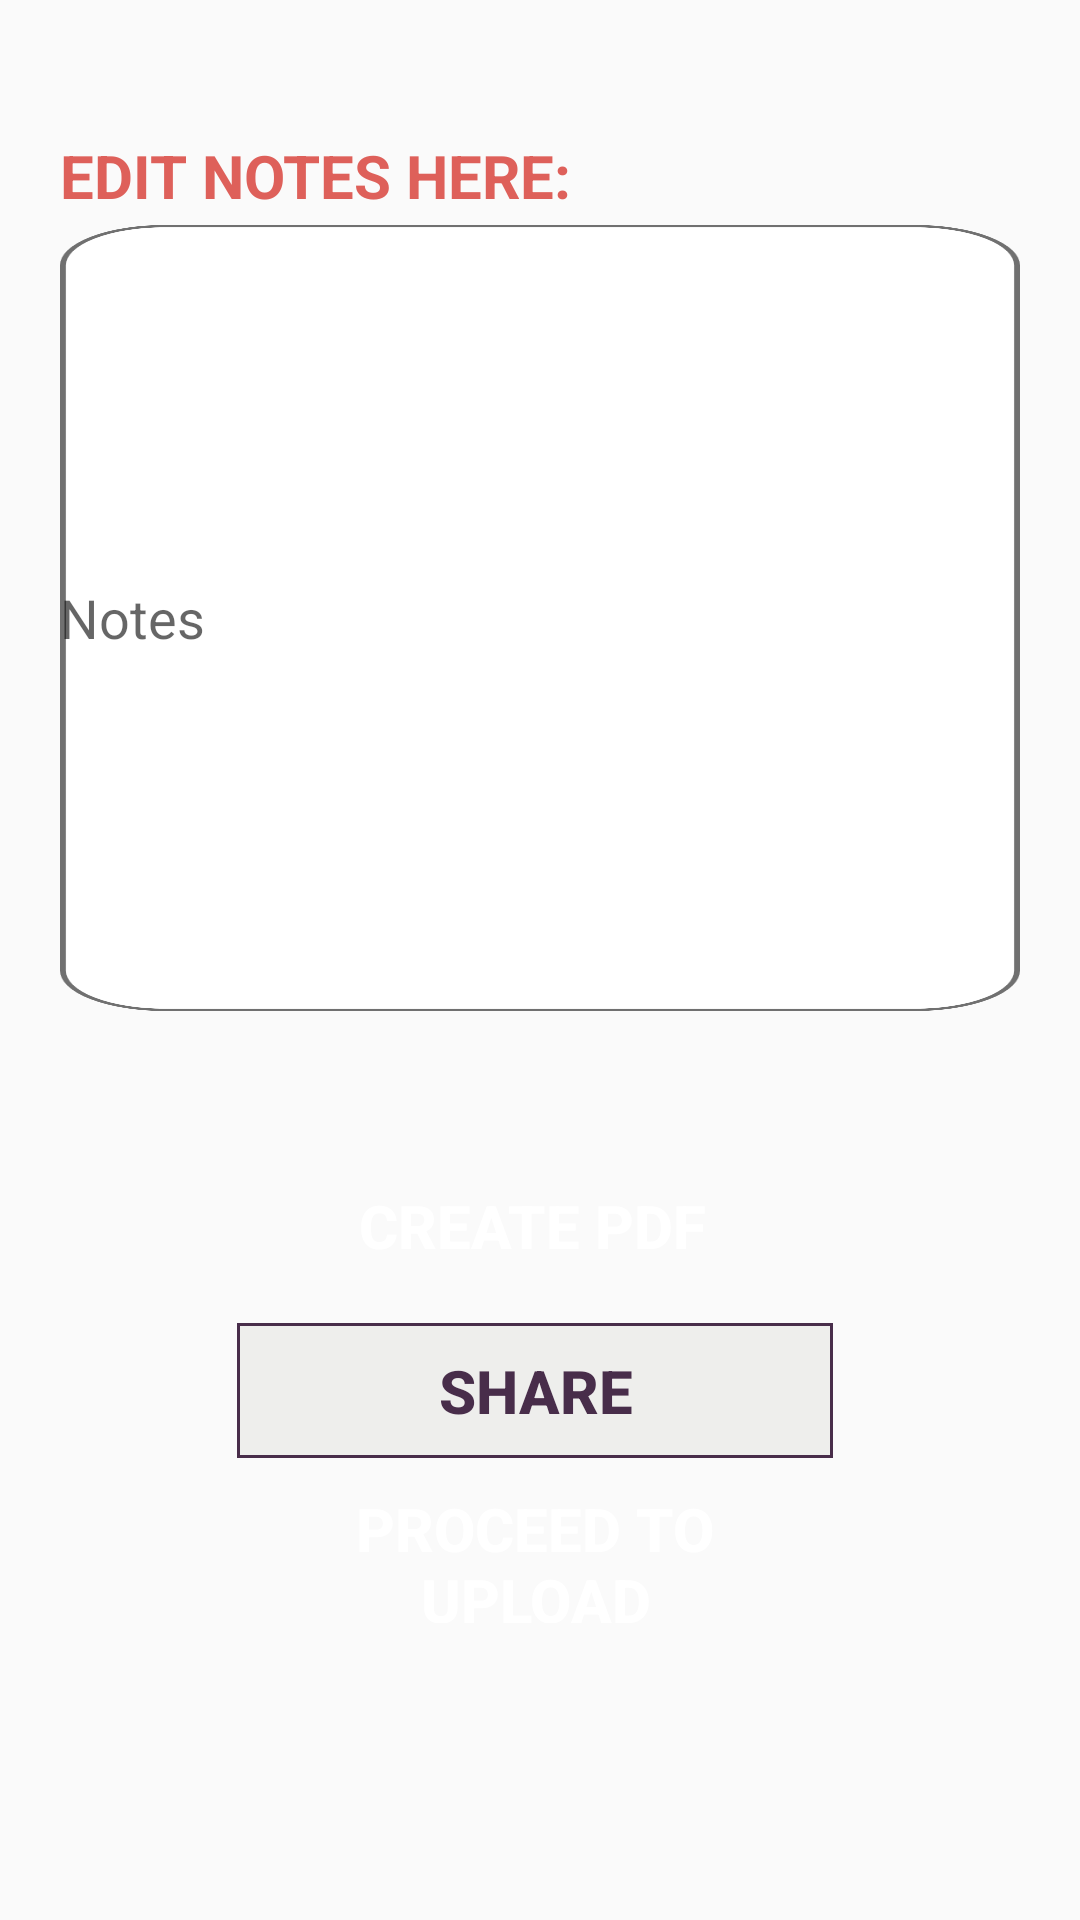

This screen was rendered from an Android layout file. Write that file and the resources it references.
<!-- AndroidManifest.xml: application theme AppTheme -->
<!-- res/layout/edit_note_layout.xml -->
<?xml version="1.0" encoding="utf-8"?>
<RelativeLayout xmlns:android="http://schemas.android.com/apk/res/android"
    xmlns:tools="http://schemas.android.com/tools"
    android:layout_width="match_parent"
    android:layout_height="match_parent"
    tools:context=".EditNoteActivity">

    <TextView
        android:id="@+id/header_de_edit_note"
        android:layout_width="match_parent"
        android:layout_height="wrap_content"
        android:text="@string/edit_notes_here"
        android:textColor="@color/mediumRed"
        android:textAllCaps="true"
        android:textStyle="bold"
        android:textSize="20sp"
        android:textAlignment="viewStart"
        android:layout_alignParentTop="true"
        android:layout_marginTop="45dp"
        android:paddingStart="20dp"
        tools:ignore="RtlSymmetry" />

    <EditText
        android:id="@+id/editableNotesView"
        android:layout_alignParentEnd="true"
        android:layout_alignParentStart="true"
        android:layout_marginEnd="20dp"
        android:layout_marginStart="20dp"
        android:layout_width="match_parent"
        android:layout_height="262dp"
        android:layout_alignTop="@id/header_de_edit_note"
        android:layout_marginTop="30dp"
        android:autofillHints="@string/Notes"
        android:background="@mipmap/lists"
        android:hint="@string/Notes"
        android:inputType="textMultiLine"
        android:maxLines="10"
        android:scrollbarThumbVertical="@color/colorPrimary" />

    <Button
        android:id="@+id/button"
        style="?android:attr/borderlessButtonStyle"
        android:layout_width="250dp"
        android:layout_height="45dp"
        android:layout_below="@+id/editableNotesView"
        android:layout_alignParentStart="true"
        android:layout_alignParentEnd="true"
        android:layout_marginStart="78dp"
        android:layout_marginTop="49dp"
        android:layout_marginEnd="83dp"
        android:background="@drawable/rounded_account_buttons"
        android:shadowColor="#ffffff"
        android:shadowDx="1"
        android:shadowDy="1"
        android:text="@string/create_pdf"
        android:textAlignment="center"
        android:textColor="#FFFFFF"
        android:textSize="20sp"
        android:textStyle="bold" />

    <Button
        android:id="@+id/button2"
        style="?android:attr/borderlessButtonStyle"
        android:layout_width="250dp"
        android:layout_height="45dp"
        android:layout_alignStart="@+id/button"
        android:layout_alignTop="@id/button"
        android:layout_alignEnd="@+id/button"
        android:layout_marginStart="1dp"
        android:layout_marginTop="55dp"
        android:layout_marginEnd="-1dp"
        android:background="@drawable/profile_settings_button_border"
        android:shadowColor="#ffffff"
        android:shadowDx="1"
        android:shadowDy="1"
        android:text="@string/share"
        android:textAlignment="center"
        android:textColor="@color/colorPrimaryDark"
        android:textSize="20sp"
        android:textStyle="bold" />

    <Button
        android:id="@+id/upload_note_button_teacher"
        style="?android:attr/borderlessButtonStyle"
        android:layout_width="250dp"
        android:layout_height="45dp"
        android:layout_alignStart="@+id/button2"
        android:layout_alignTop="@id/button2"
        android:layout_alignEnd="@+id/button2"
        android:layout_marginStart="0dp"
        android:layout_marginTop="55dp"
        android:layout_marginEnd="0dp"
        android:background="@drawable/rounded_account_buttons"
        android:shadowColor="#ffffff"
        android:shadowDx="1"
        android:shadowDy="1"
        android:text="@string/proceed_to_upload"
        android:textAlignment="center"
        android:textColor="#FFFFFF"
        android:textSize="20sp"
        android:textStyle="bold" />


</RelativeLayout>
<!-- resources referenced by this layout -->
<resources>
  <color name="colorPrimary">#835ecc</color>
  <color name="colorPrimaryDark">#482D4A</color>
  <color name="mediumRed">#DE605A</color>
  <!-- drawable profile_settings_button_border (drawable) -->
  <?xml version="1.0" encoding="utf-8"?>
  <shape xmlns:android="http://schemas.android.com/apk/res/android">
  
      <solid android:color="@color/colorNotWhite" />
      <stroke
  
          android:color="@color/colorPrimaryDark"
          android:dashWidth="1dp"
          android:dashGap="0dp"
          android:width="1dp" />
  </shape>
  <!-- mipmap lists: png bitmap (mipmap-xxxhdpi, 64589 bytes) -->
  <string name="Notes">Notes"</string>
  <string name="create_pdf">Create PDF</string>
  <string name="edit_notes_here">Edit Notes Here:</string>
  <string name="proceed_to_upload">Proceed To Upload</string>
  <string name="share">Share</string>
  <style name="AppTheme" parent="Theme.AppCompat.Light.DarkActionBar">
          
          <item name="colorPrimary">@color/colorPrimary</item>
          <item name="colorPrimaryDark">#9B7EEC</item>
          <item name="colorAccent">@color/colorAccent</item>
      </style>
  <color name="colorNotWhite">#eeeeec</color>
  <color name="colorAccent">#D81B60</color>
</resources>
